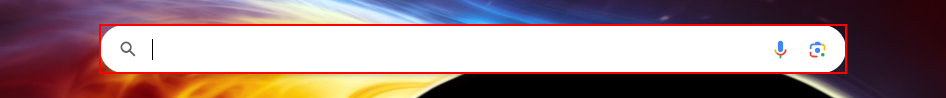
Task: Varibale and arguments tutorials
Workflow: open browser

Step 1: type a value into the combo box 'Search Google or type a URL' in window 'New Tab - Google Chrome' (chrome.exe)
